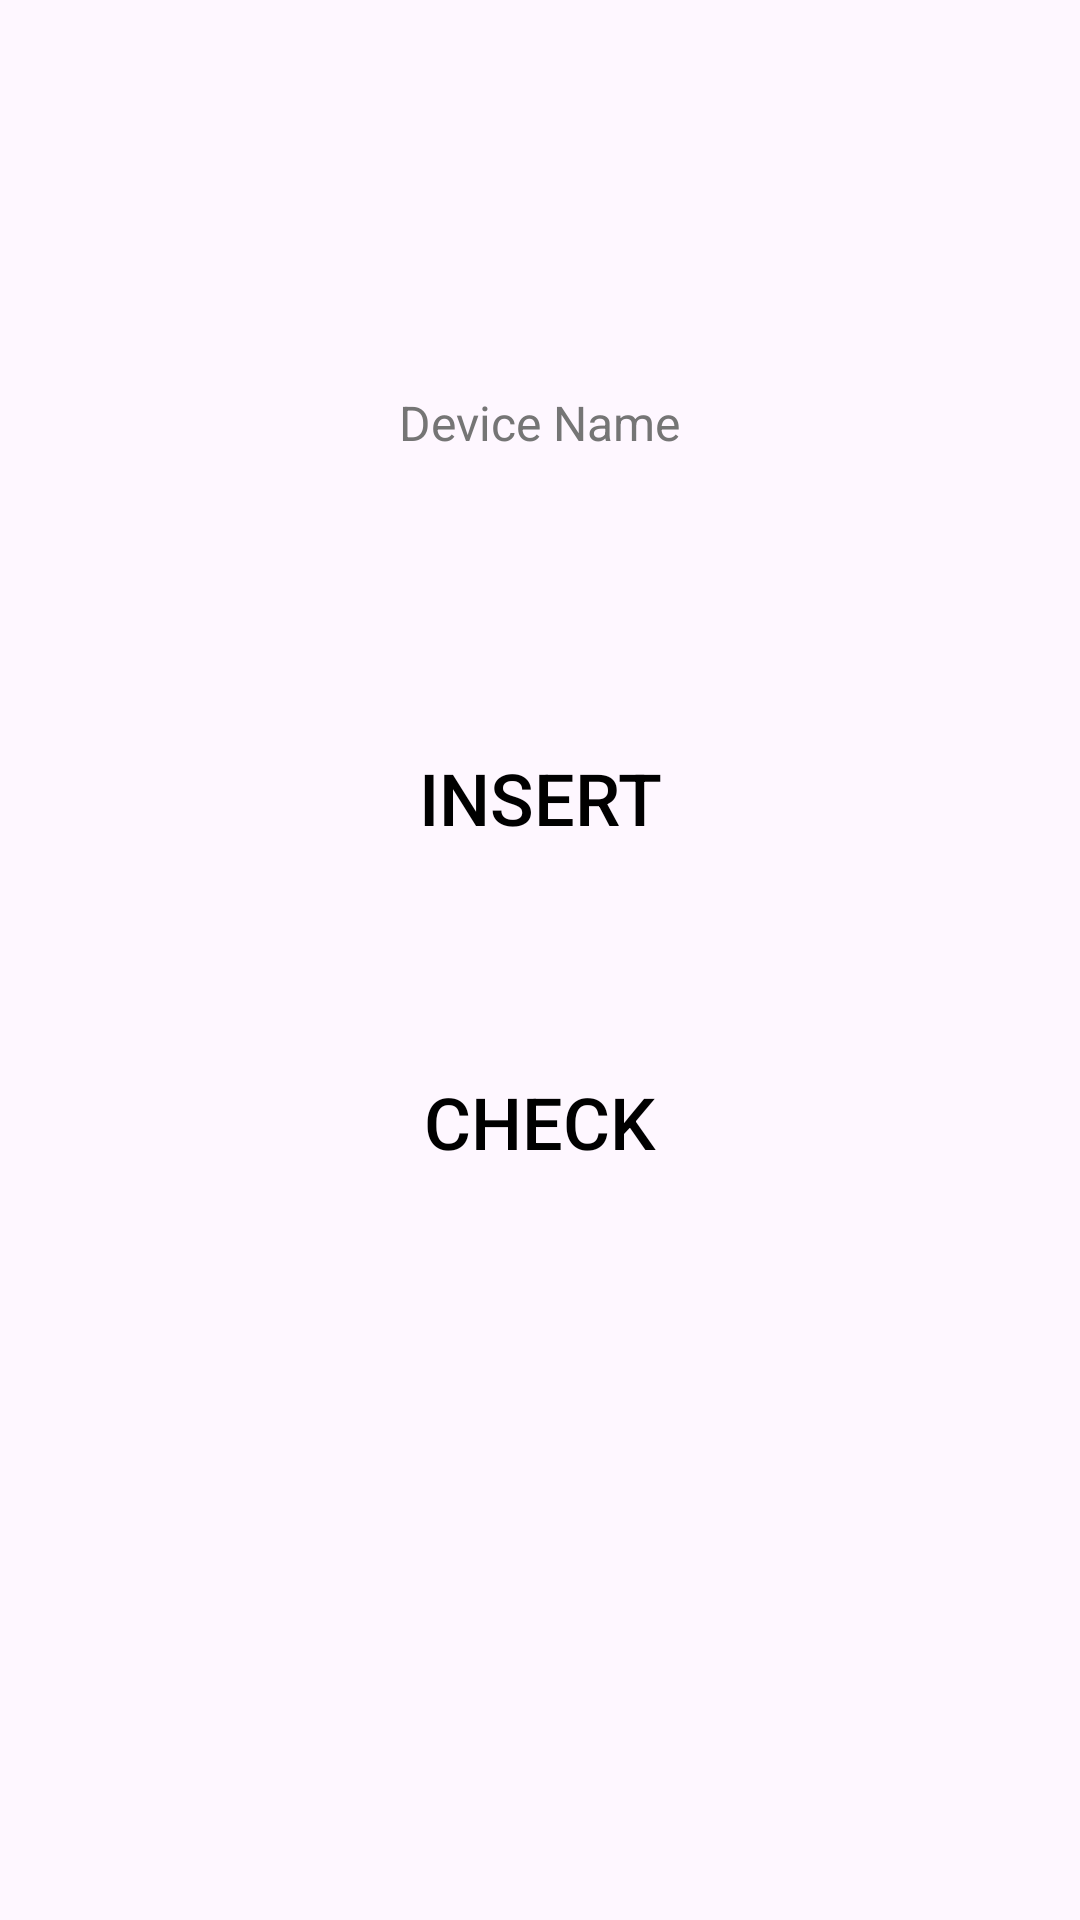

This screen was rendered from an Android layout file. Write that file and the resources it references.
<!-- AndroidManifest.xml: application theme Theme.Civn26t01 -->
<!-- res/layout/fragment_home.xml -->
<?xml version="1.0" encoding="utf-8"?>
<androidx.constraintlayout.widget.ConstraintLayout
    xmlns:android="http://schemas.android.com/apk/res/android"
    xmlns:app="http://schemas.android.com/apk/res-auto"
    xmlns:tools="http://schemas.android.com/tools"
    android:layout_width="match_parent"
    android:layout_height="match_parent">

    
    <LinearLayout
        android:id="@+id/layoutDeviceInfo"
        android:layout_width="0dp"
        android:layout_height="wrap_content"
        android:layout_marginBottom="32dp"
        android:gravity="center"
        android:orientation="vertical"
        app:layout_constraintBottom_toTopOf="@+id/layoutButtons"
        app:layout_constraintEnd_toEndOf="@id/layoutButtons"
        app:layout_constraintStart_toStartOf="@id/layoutButtons"
        app:layout_constraintWidth_percent="0.9">

        <TextView
            android:layout_width="wrap_content"
            android:layout_height="wrap_content"
            android:text="@string/device_name"
            android:textColor="@color/text_secondary"
            android:textSize="16sp" />

        <TextView
            android:id="@+id/tvDeviceName"
            android:layout_width="wrap_content"
            android:layout_height="wrap_content"
            android:layout_marginTop="8dp"
            android:textColor="@color/text_primary"
            android:textSize="24sp"
            android:textStyle="bold"
            tools:text="civn26t01" />
    </LinearLayout>

    
    <LinearLayout
        android:id="@+id/layoutButtons"
        android:layout_width="0dp"
        android:layout_height="0dp"
        android:orientation="vertical"
        app:layout_constraintWidth_percent="0.9"
        app:layout_constraintHeight_percent="0.3"
        app:layout_constraintBottom_toBottomOf="parent"
        app:layout_constraintEnd_toEndOf="parent"
        app:layout_constraintStart_toStartOf="parent"
        app:layout_constraintTop_toTopOf="parent">

        <Button
            android:id="@+id/btnKiemHang"
            android:layout_width="match_parent"
            android:layout_height="0dp"
            android:layout_weight="0.5"
            android:layout_marginBottom="24dp"
            android:background="@drawable/bg_btn_primary"
            android:textColor="@color/black"
            android:textSize="24sp"
            android:text="@string/btn_kiem_hang" />

        <Button
            android:id="@+id/btnKiemNhan"
            android:layout_width="match_parent"
            android:layout_height="0dp"
            android:layout_weight="0.5"
            android:background="@drawable/bg_btn_primary"
            android:textSize="24sp"
            android:textColor="@color/black"
            android:text="@string/btn_kiem_nhan" />
    </LinearLayout>
</androidx.constraintlayout.widget.ConstraintLayout>
<!-- resources referenced by this layout -->
<resources>
  <color name="black">#FF000000</color>
  <color name="text_primary">#000000</color>
  <color name="text_secondary">#757575</color>
  <string name="btn_kiem_hang"> Insert</string>
  <string name="btn_kiem_nhan">Check</string>"
  <string name="device_name">Device Name</string>
  <style name="Theme.Civn26t01" parent="Base.Theme.Civn26t01" />
  <style name="Base.Theme.Civn26t01" parent="Theme.Material3.DayNight.NoActionBar">
          
           <item name="colorPrimary">@color/light_primary</item>
      </style>
  <color name="light_primary">#16A2F5</color>
</resources>
